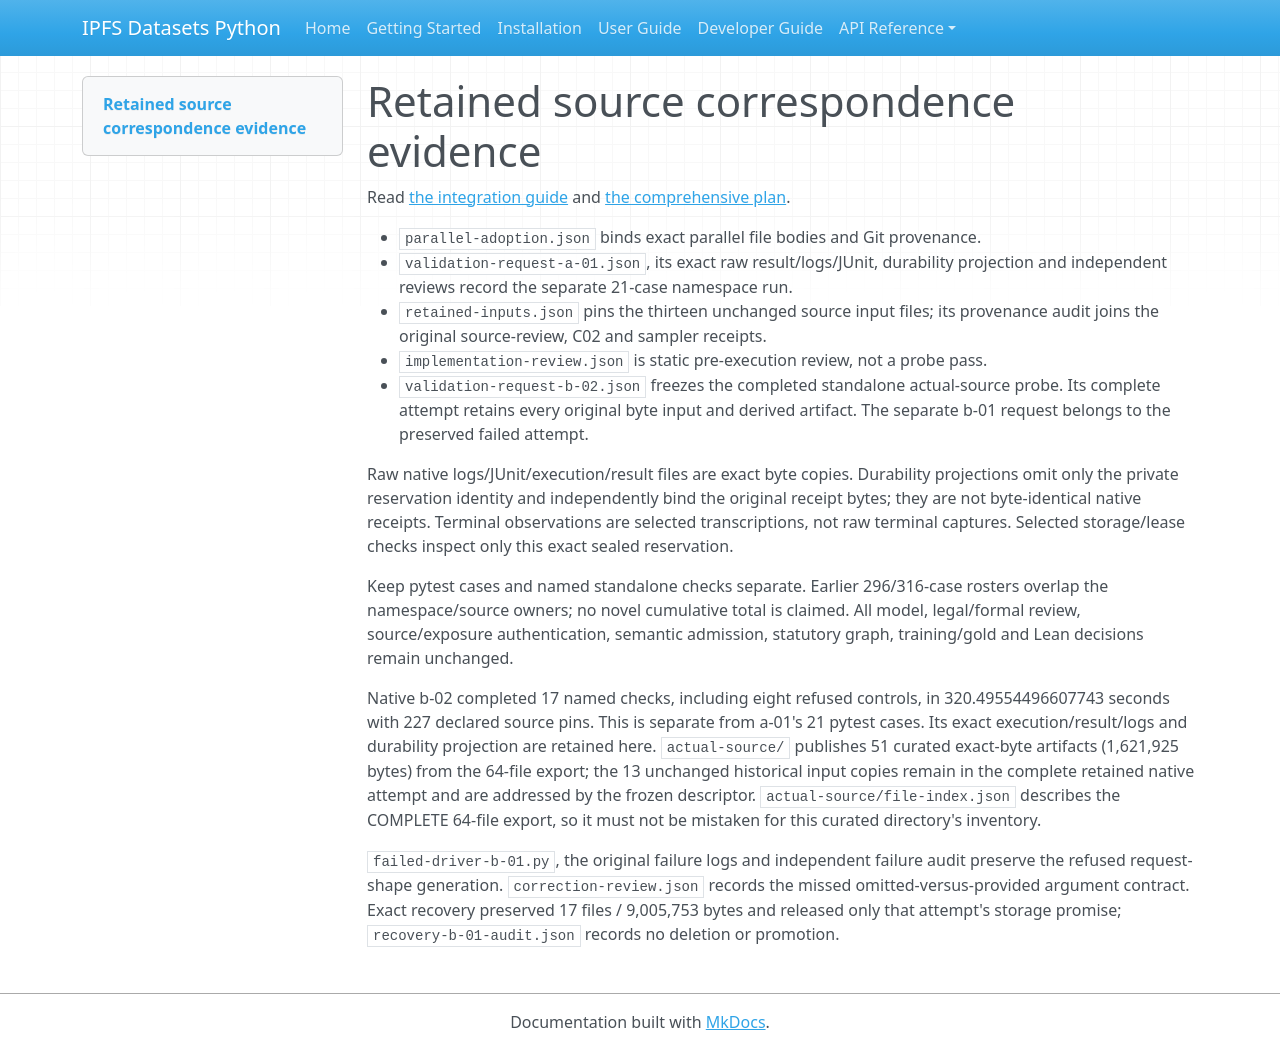

repository: endomorphosis/ipfs_datasets_py · page: autoencoders/evidence/legal-ir-retained-source-correspondence-20261015/index.html · generator: mkdocs

# Retained source correspondence evidence

Read [the integration guide](../../legal_retained_source_correspondence_20261015.md)
and [the comprehensive plan](../../legal_ir_uscode_corpus_improvement_plan_20261015.md).

- `parallel-adoption.json` binds exact parallel file bodies and Git provenance.
- `validation-request-a-01.json`, its exact raw result/logs/JUnit, durability
  projection and independent reviews record the separate 21-case namespace run.
- `retained-inputs.json` pins the thirteen unchanged source input files; its
  provenance audit joins the original source-review, C02 and sampler receipts.
- `implementation-review.json` is static pre-execution review, not a probe pass.
- `validation-request-b-02.json` freezes the completed standalone actual-source
  probe. Its complete attempt retains every original byte input and derived artifact.
  The separate b-01 request belongs to the preserved failed attempt.

Raw native logs/JUnit/execution/result files are exact byte copies. Durability
projections omit only the private reservation identity and independently bind
the original receipt bytes; they are not byte-identical native receipts.
Terminal observations are selected transcriptions, not raw terminal captures.
Selected storage/lease checks inspect only this exact sealed reservation.

Keep pytest cases and named standalone checks separate. Earlier 296/316-case
rosters overlap the namespace/source owners; no novel cumulative total is
claimed. All model, legal/formal review, source/exposure authentication, semantic
admission, statutory graph, training/gold and Lean decisions remain unchanged.

Native b-02 completed 17 named checks, including eight refused controls, in
320.49554496607743 seconds with 227 declared source pins. This is separate from
a-01's 21 pytest cases. Its exact execution/result/logs and durability projection
are retained here. `actual-source/` publishes 51 curated exact-byte artifacts
(1,621,925 bytes) from the 64-file export; the 13 unchanged historical input copies
remain in the complete retained native attempt and are addressed by the frozen
descriptor. `actual-source/file-index.json` describes the COMPLETE 64-file
export, so it must not be mistaken for this curated directory's inventory.

`failed-driver-b-01.py`, the original failure logs and independent failure audit
preserve the refused request-shape generation. `correction-review.json` records
the missed omitted-versus-provided argument contract. Exact recovery preserved
17 files / 9,005,753 bytes and released only that attempt's storage promise;
`recovery-b-01-audit.json` records no deletion or promotion.
